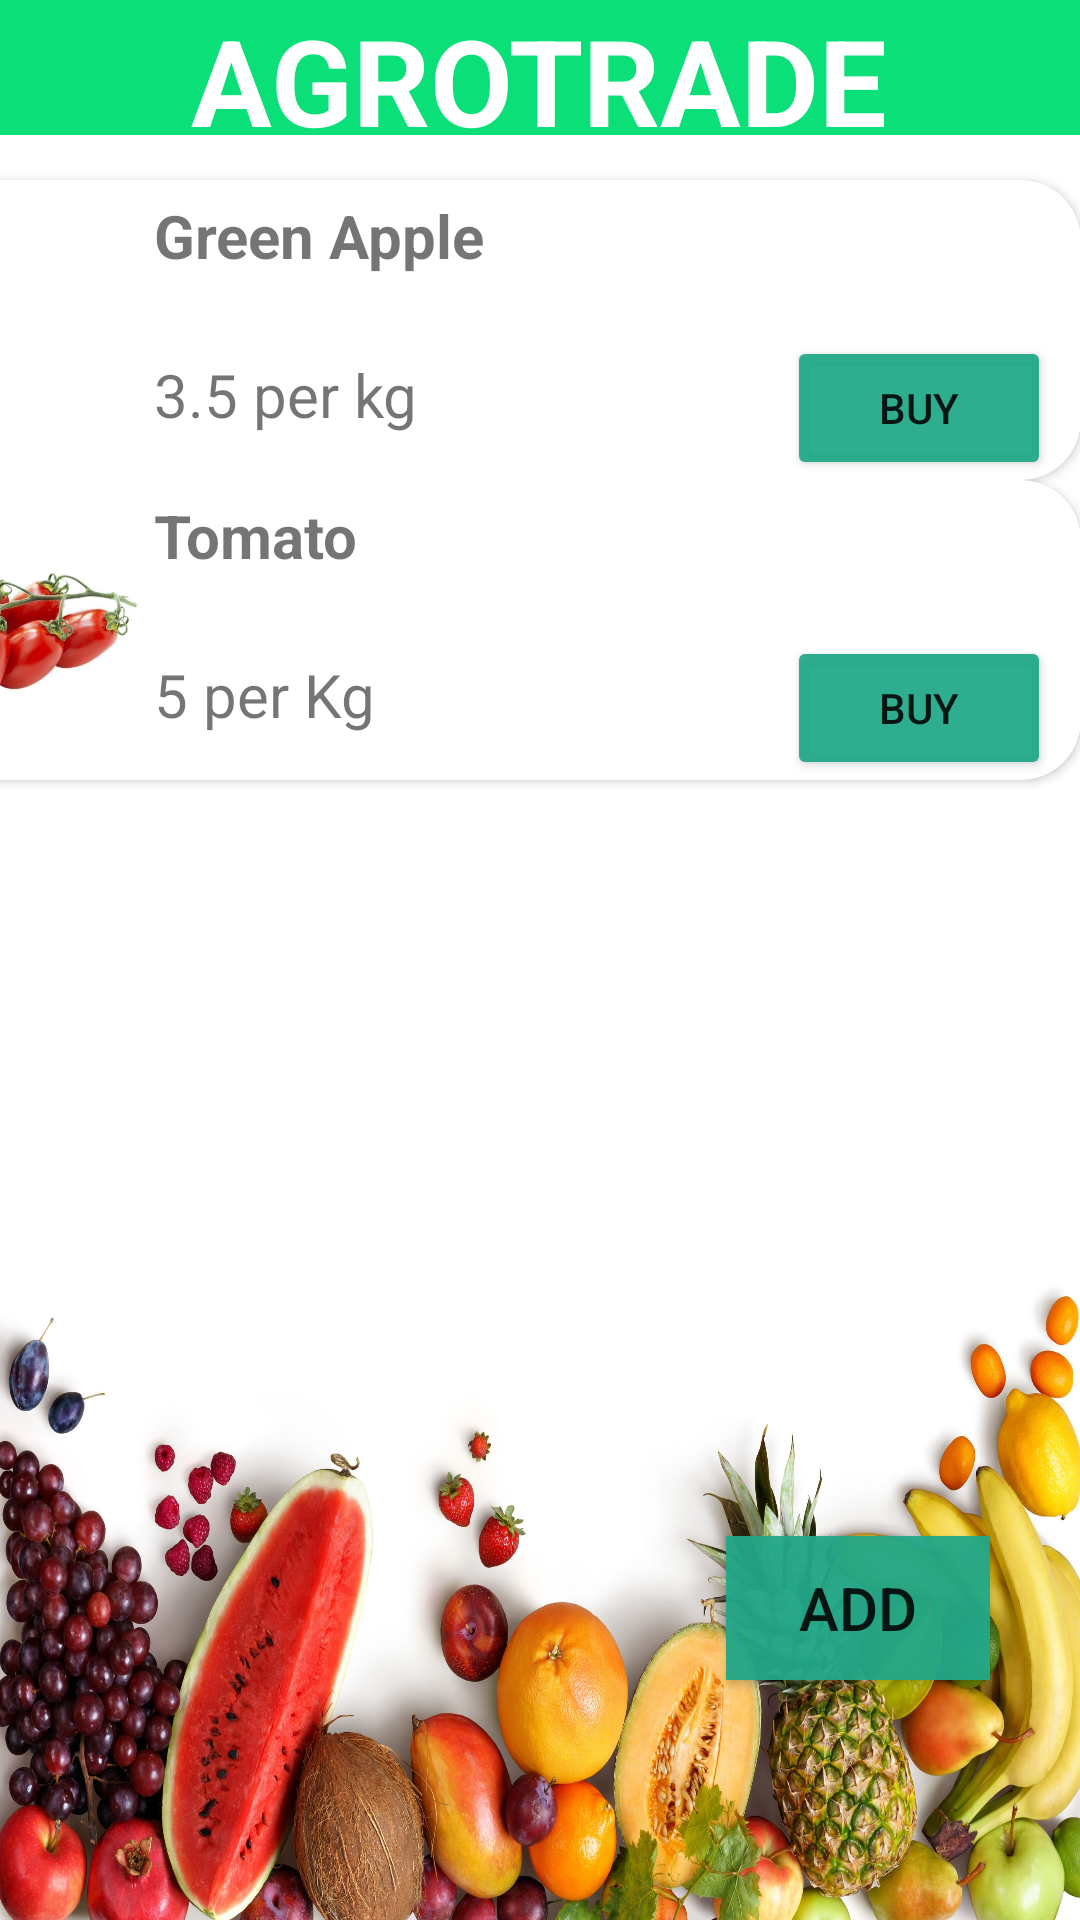

The Android layout XML behind this screen, and the referenced resources:
<!-- AndroidManifest.xml: application theme Theme.AgroTrade -->
<!-- res/layout/fragment_product.xml -->
<?xml version="1.0" encoding="utf-8"?>
<androidx.constraintlayout.widget.ConstraintLayout
    xmlns:android="http://schemas.android.com/apk/res/android"
    xmlns:app="http://schemas.android.com/apk/res-auto"
    xmlns:tools="http://schemas.android.com/tools"
    android:layout_width="match_parent"
    android:layout_height="match_parent"
    android:background="@drawable/fruitb">

    <RelativeLayout
        android:id="@+id/relativeLayout2"
        android:layout_width="match_parent"
        android:layout_height="45sp"
        android:background="#0ADF78"
        app:layout_constraintEnd_toEndOf="parent"
        app:layout_constraintStart_toStartOf="parent"
        app:layout_constraintTop_toTopOf="parent">

        <TextView
            android:layout_width="wrap_content"
            android:layout_height="wrap_content"
            android:layout_centerHorizontal="true"
            android:text="AGROTRADE"
            android:textColor="#FFFFFF"
            android:textSize="40sp"
            android:textStyle="bold" />

    </RelativeLayout>

    <androidx.cardview.widget.CardView
        android:id="@+id/cardView"
        android:layout_width="409dp"
        android:layout_height="wrap_content"
        android:layout_marginTop="15dp"
        android:elevation="8dp"
        android:outlineAmbientShadowColor="@color/black"
        app:cardCornerRadius="20dp"
        app:layout_constraintEnd_toEndOf="parent"
        app:layout_constraintHorizontal_bias="1.0"
        app:layout_constraintStart_toStartOf="parent"
        app:layout_constraintTop_toBottomOf="@+id/relativeLayout2">

        <androidx.constraintlayout.widget.ConstraintLayout
            android:layout_width="match_parent"
            android:layout_height="match_parent">

            <ImageView
                android:id="@+id/imageProduct"
                android:layout_width="100dp"
                android:layout_height="100dp"
                android:padding="5dp"
                app:layout_constraintStart_toStartOf="parent"
                app:layout_constraintTop_toTopOf="parent"
                app:srcCompat="@drawable/apple" />

            <TextView
                android:id="@+id/nameOfProduct"
                android:layout_width="wrap_content"
                android:layout_height="wrap_content"
                android:text="Green Apple"
                android:textSize="20sp"
                android:textStyle="bold"
                android:layout_marginTop="5dp"
                app:layout_constraintStart_toEndOf="@+id/imageProduct"
                app:layout_constraintTop_toTopOf="parent" />

            <TextView
                android:id="@+id/priceOfProduct"
                android:layout_width="wrap_content"
                android:layout_height="wrap_content"
                android:text="3.5 per kg"
                android:textSize="20dp"
                android:layout_marginBottom="15dp"
                app:layout_constraintBottom_toBottomOf="parent"
                app:layout_constraintStart_toEndOf="@+id/imageProduct" />

            <Button
                android:id="@+id/button"
                android:layout_width="wrap_content"
                android:layout_height="wrap_content"
                android:layout_marginEnd="10dp"
                android:backgroundTint="#F022a889"
                android:text="buy"
                app:layout_constraintBottom_toBottomOf="parent"
                app:layout_constraintEnd_toEndOf="parent" />
        </androidx.constraintlayout.widget.ConstraintLayout>
    </androidx.cardview.widget.CardView>

    <androidx.cardview.widget.CardView
        android:layout_width="409dp"
        android:layout_height="wrap_content"
        android:elevation="8dp"
        android:outlineAmbientShadowColor="@color/black"
        app:cardCornerRadius="20dp"
        app:layout_constraintEnd_toEndOf="parent"
        app:layout_constraintHorizontal_bias="1.0"
        app:layout_constraintStart_toStartOf="parent"
        app:layout_constraintTop_toBottomOf="@+id/cardView">

        <androidx.constraintlayout.widget.ConstraintLayout
            android:layout_width="match_parent"
            android:layout_height="match_parent">

            <ImageView
                android:id="@+id/imageProduct2"
                android:layout_width="100dp"
                android:layout_height="100dp"
                android:padding="5dp"
                app:layout_constraintStart_toStartOf="parent"
                app:layout_constraintTop_toTopOf="parent"
                app:srcCompat="@drawable/tomato" />

            <TextView
                android:id="@+id/nameOfProduct2"
                android:layout_width="wrap_content"
                android:layout_height="wrap_content"
                android:text="Tomato"
                android:textSize="20sp"
                android:layout_marginTop="5dp"
                android:textStyle="bold"
                app:layout_constraintStart_toEndOf="@+id/imageProduct2"
                app:layout_constraintTop_toTopOf="parent" />

            <TextView
                android:id="@+id/priceOfProduct2"
                android:layout_width="wrap_content"
                android:layout_height="wrap_content"
                android:text="5 per Kg"
                android:textSize="20dp"
                android:layout_marginBottom="15dp"
                app:layout_constraintBottom_toBottomOf="parent"
                app:layout_constraintStart_toEndOf="@+id/imageProduct2" />

            <Button
                android:id="@+id/button2"
                android:layout_width="wrap_content"
                android:layout_height="wrap_content"
                android:layout_marginEnd="10dp"
                android:backgroundTint="#F022a889"
                android:text="buy"
                app:layout_constraintBottom_toBottomOf="parent"
                app:layout_constraintEnd_toEndOf="parent" />
        </androidx.constraintlayout.widget.ConstraintLayout>
    </androidx.cardview.widget.CardView>

    <androidx.appcompat.widget.AppCompatButton
        android:id="@+id/addbtn"
        android:layout_width="wrap_content"
        android:layout_height="wrap_content"
        android:background="#F022a889"
        android:text="Add"
        android:textSize="20sp"
        app:circularflow_radiusInDP="20"
        android:layout_marginBottom="80dp"
        android:layout_marginEnd="30dp"
        app:layout_constraintBottom_toBottomOf="parent"
        app:layout_constraintEnd_toEndOf="parent" />
</androidx.constraintlayout.widget.ConstraintLayout>
<!-- resources referenced by this layout -->
<resources>
  <!-- drawable fruitb: jpg bitmap (drawable-v24, 751809 bytes) -->
  <!-- drawable tomato: jpg bitmap (drawable-v24, 85064 bytes) -->
  <style name="Theme.AgroTrade" parent="Theme.MaterialComponents.DayNight.DarkActionBar">
          
          <item name="colorPrimary">@color/purple_500</item>
          <item name="colorPrimaryVariant">@color/purple_700</item>
          <item name="colorOnPrimary">@color/white</item>
          
          <item name="colorSecondary">@color/teal_200</item>
          <item name="colorSecondaryVariant">@color/teal_700</item>
          <item name="colorOnSecondary">@color/black</item>
          
          <item name="android:statusBarColor" tools:targetApi="l">?attr/colorPrimaryVariant</item>
          
      </style>
  <!-- not gathered from this repository: default colours our renderer supplied (Android Studio template values) -->
  <color name="purple_500">#FF6200EE</color>
  <color name="purple_700">#FF3700B3</color>
  <color name="teal_200">#FF03DAC5</color>
  <color name="teal_700">#FF018786</color>
  <color name="black">#FF000000</color>
  <color name="white">#FFFFFFFF</color>
</resources>
